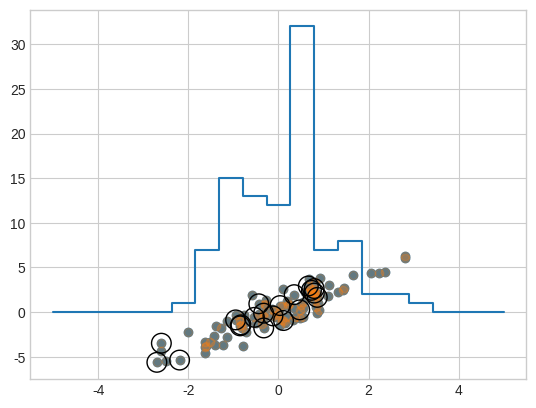

Reproduce this figure in Python.
import numpy as np
rng = np.random.default_rng(seed=1701)

x = rng.integers(100, size=10)
print(x)

[x[3], x[7], x[2]]

ind = [3, 7, 4]
x[ind]

ind = np.array([[3, 7],
                [4, 5]])
x[ind]

X = np.arange(12).reshape((3, 4))
X

row = np.array([0, 1, 2])
col = np.array([2, 1, 3])
X[row, col]

X[row[:, np.newaxis], col]

row[:, np.newaxis] * col

print(X)

X[2, [2, 0, 1]]

X[1:, [2, 0, 1]]

mask = np.array([True, False, True, False])
X[row[:, np.newaxis], mask]

mean = [0, 0]
cov = [[1, 2],
       [2, 5]]
X = rng.multivariate_normal(mean, cov, 100)
X.shape

%matplotlib inline
import matplotlib.pyplot as plt
plt.style.use("seaborn-v0_8-whitegrid")

plt.scatter(X[:, 0], X[:, 1]);

indices = np.random.choice(X.shape[0], 20, replace=False)
indices

selection = X[indices]  # fancy indexing here
selection.shape

plt.scatter(X[:, 0], X[:, 1], alpha=0.3)
plt.scatter(selection[:, 0], selection[:, 1],
            facecolor='none', edgecolor='black', s=200)

x = np.arange(10)
i = np.array([2, 1, 8, 4])
x[i] = 99
print(x)

x[i] -= 10
print(x)

x = np.zeros(10)
x[[0, 0]] = [4, 6]
print(x)

i = [2, 3, 3, 4, 4, 4]
x[i] += 1
x

x = np.zeros(10)
np.add.at(x, i, 1)
print(x)

rng = np.random.default_rng(seed=1701)
x = rng.normal(size=100)

# compute a histogram by hand
bins = np.linspace(-5, 5, 20)
counts = np.zeros_like(bins)

# find the appropriate bin for each x
i = np.searchsorted(bins, x)

# add 1 to each of these bins
np.add.at(counts, i, 1)

# plot the results
plt.plot(bins, counts, drawstyle='steps');

print(f"NumPy histogram ({len(x)} points):")
%timeit counts, edges = np.histogram(x, bins)

print(f"Custom histogram ({len(x)} points):")
%timeit np.add.at(counts, np.searchsorted(bins, x), 1)

x = rng.normal(size=1000000)
print(f"NumPy histogram ({len(x)} points):")
%timeit counts, edges = np.histogram(x, bins)

print(f"Custom histogram ({len(x)} points):")
%timeit np.add.at(counts, np.searchsorted(bins, x), 1)